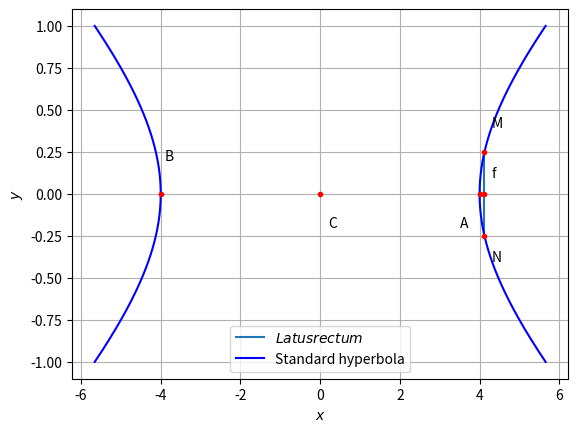

Reproduce this figure in Python.
# -*- coding: utf-8 -*-
"""Assignment-8.ipynb

Automatically generated by Colaboratory.

Original file is located at
    https://colab.research.google.com/drive/1KA51YM0-v5Z19odHbRVmVFIKYIfC7F_0
"""

import numpy as np
import matplotlib.pyplot as plt
from numpy import linalg as LA

#setting up plot
fig = plt.figure()
ax = fig.add_subplot(111)
len = 150
y = np.linspace(-1,1,len)

#Generate line points
def line_gen(A,B):
  len =10
  x_AB = np.zeros((2,len))
  lam_1 = np.linspace(0,1,len)
  for i in range(len):
    temp1 = A + lam_1[i]*(B-A)
    x_AB[:,i]= temp1.T
  return x_AB


#hyper parameters
V = np.array(([1,0],[0,-16]))
f = -16
u = np.array(([0,0]))
Vinv = LA.inv(V)

#Eigenvalues and eigenvectors
D_vec,P = LA.eig(V)
D = np.diag(D_vec)
uconst = u.T@Vinv@u-f
a = np.sqrt(np.abs(uconst/D_vec[0]))
b = np.sqrt(np.abs(uconst/D_vec[1]))

def hyper_gen(y):
	x = 4*np.sqrt(1+y**2)
	return x

#Affine Parameters
c = -Vinv@u
R =  np.array(([4,0],[0,1]))
ParamMatrix = np.array(([a,0],[0,b]))


#Generating the Standard Hyperbola
x = hyper_gen(y)
xStandardHyperLeft = np.vstack((-x,y))
xStandardHyperRight = np.vstack((x,y))

#Plotting points
A = np.array([4,0])
B = np.array([-4,0])
f = np.array([np.sqrt(17),0])
M = np.array([np.sqrt(17),0.25])
N = np.array([np.sqrt(17),-0.25])

#Latus rectum
x_MN = line_gen(M,N)
plt.plot(x_MN[0,:],x_MN[1,:],label='$Latus rectum$')


#Plotting the standard hyperbola
plt.plot(xStandardHyperLeft[0,:],xStandardHyperLeft[1,:],label='Standard hyperbola',color='b')
plt.plot(xStandardHyperRight[0,:],xStandardHyperRight[1,:],color='b')


plt.plot(0,0, 'o',color='r',markersize=3)
plt.text(0.2 ,-0.2,'C')
plt.plot(4,0, 'o',color='r',markersize=3)
plt.text(3.5 ,-0.2,'A')
plt.plot(-4,0, 'o',color='r',markersize=3)
plt.text(-3.9 ,0.2,'B')
plt.plot(4.123,0.25, 'o',color='r',markersize=3)
plt.text(4.3 ,0.4,'M')
plt.plot(4.123,-0.25, 'o',color='r',markersize=3)
plt.text(4.3 ,-0.4,'N')
plt.plot(4.123,0, 'o',color='r',markersize=3)
plt.text(4.3 ,0.1,'f')

plt.xlabel('$x$')
plt.ylabel('$y$')
plt.legend(loc='best')
plt.grid() # minor
plt.show()
